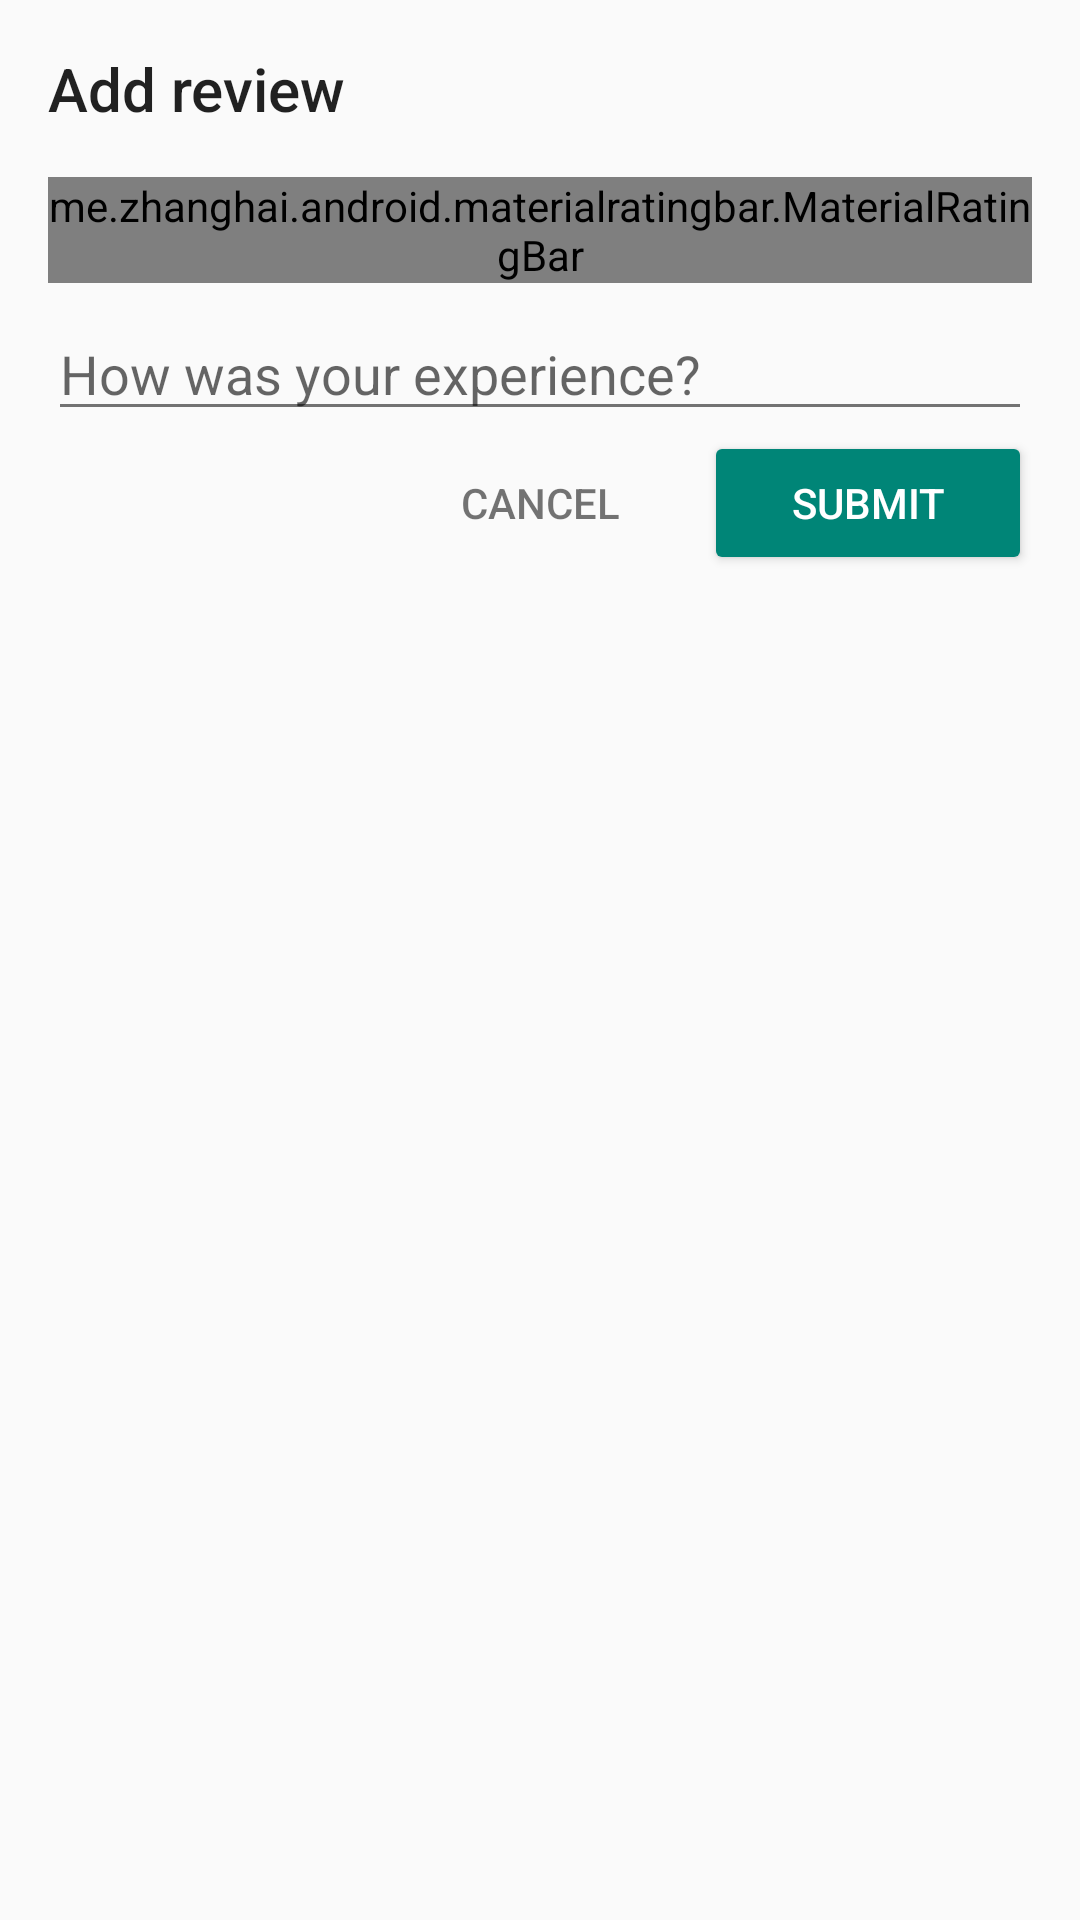

Android layout source for this screen:
<!-- AndroidManifest.xml: application theme AppTheme -->
<!-- res/layout/dialog_rating.xml -->
<?xml version="1.0" encoding="utf-8"?>
<LinearLayout xmlns:android="http://schemas.android.com/apk/res/android"
    xmlns:tools="http://schemas.android.com/tools"
    android:layout_width="match_parent"
    android:layout_height="wrap_content"
    android:orientation="vertical"
    android:padding="16dp">

    <TextView
        style="@style/AppTheme.Title"
        android:layout_width="wrap_content"
        android:layout_height="wrap_content"
        android:layout_marginBottom="8dp"
        android:text="@string/filter_add_review" />

    <me.zhanghai.android.materialratingbar.MaterialRatingBar
        android:id="@+id/ratingbar_rating_dialog"
        style="@style/Widget.MaterialRatingBar.RatingBar"
        android:layout_width="wrap_content"
        android:layout_height="wrap_content"
        android:layout_gravity="center_horizontal"
        android:layout_marginBottom="8dp"
        android:layout_marginTop="8dp"
        android:maxHeight="24dp"
        android:minHeight="24dp" />

    <EditText
        android:id="@+id/tv_rating_dialog_content"
        android:layout_width="match_parent"
        android:layout_height="wrap_content"
        android:layout_gravity="center_horizontal"
        android:hint="@string/hint_review"
        tools:ignore="Autofill,TextFields" />

    <LinearLayout
        android:layout_width="match_parent"
        android:layout_height="wrap_content"
        android:orientation="horizontal">

        <View
            android:layout_width="0dp"
            android:layout_height="0dp"
            android:layout_weight="1" />

        <Button
            android:id="@+id/bn_rating_dialog_cancel"
            style="@style/Base.Widget.AppCompat.Button.Borderless"
            android:layout_width="0dp"
            android:layout_height="wrap_content"
            android:layout_weight="1"
            android:text="@string/cancel"
            android:textColor="@color/greySecondary"
            android:theme="@style/ThemeOverlay.FilterButton" />


        <Button
            android:id="@+id/bn_rating_dialog_submit"
            android:layout_width="0dp"
            android:layout_height="wrap_content"
            android:layout_weight="1"
            android:text="@string/submit"
            android:theme="@style/ThemeOverlay.FilterButton" />

    </LinearLayout>

</LinearLayout>
<!-- resources referenced by this layout -->
<resources>
  <color name="greySecondary">#8B000000</color>
  <string name="cancel">Cancel</string>
  <string name="filter_add_review">Add review</string>
  <string name="hint_review">How was your experience?</string>
  <string name="submit">Submit</string>
  <style name="AppTheme.Title">
          <item name="android:fontFamily">sans-serif-medium</item>
          <item name="android:textSize">20sp</item>
      </style>
  <style name="ThemeOverlay.FilterButton" parent="ThemeOverlay.AppCompat.Dark">
          <item name="colorButtonNormal">@color/colorPrimary</item>
      </style>
  <style name="AppTheme" parent="Theme.AppCompat.Light.NoActionBar">
          <item name="colorPrimary">@color/colorPrimary</item>
          <item name="colorPrimaryDark">@color/colorPrimaryDark</item>
          <item name="colorAccent">@color/colorAccent</item>
  
          <item name="android:textColorPrimary">@color/greyPrimary</item>
          <item name="android:textColorSecondary">@color/greySecondary</item>
  
          <item name="android:actionOverflowButtonStyle">@style/AppTheme.Overflow</item>
      </style>
  <color name="colorPrimary">#008577</color>
  <color name="colorPrimaryDark">#00574B</color>
  <color name="colorAccent">#D81B60</color>
  <color name="greyPrimary">#DE000000</color>
  <style name="AppTheme.Overflow" parent="Base.Widget.AppCompat.ActionButton.Overflow">
          <item name="android:padding">0dp</item>
          <item name="android:tint">@android:color/white</item>
      </style>
</resources>
